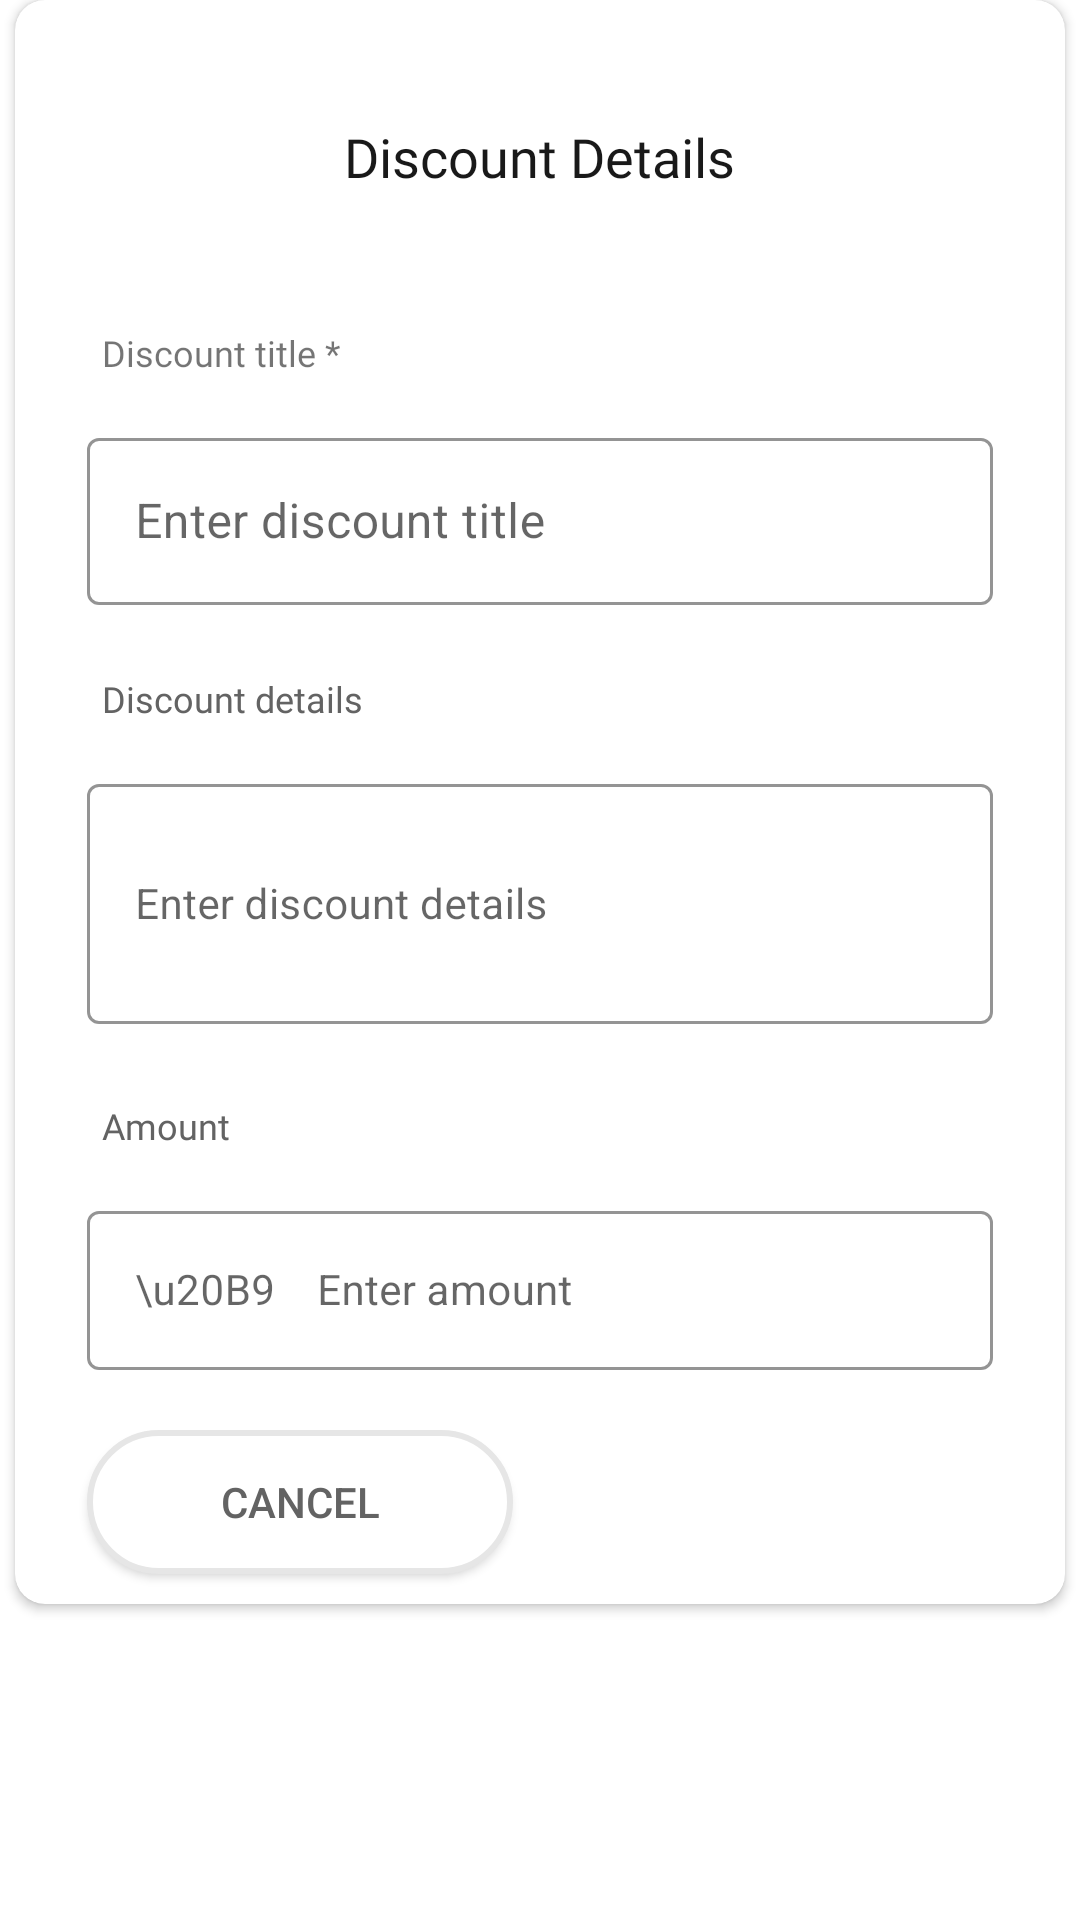

Android layout source for this screen:
<!-- AndroidManifest.xml: application theme Theme.MaterialComponents.Light.NoActionBar -->
<!-- res/layout/fragment_discountdialoug.xml -->
<?xml version="1.0" encoding="utf-8"?>
<FrameLayout xmlns:android="http://schemas.android.com/apk/res/android"
    xmlns:app="http://schemas.android.com/apk/res-auto"
    xmlns:tools="http://schemas.android.com/tools"
    android:layout_width="match_parent"
    android:layout_height="match_parent"
    tools:context=".Fragment.discountdialougFragment">

    
    <androidx.cardview.widget.CardView
        android:layout_width="350dp"
        android:layout_height="wrap_content"
        android:layout_gravity="center_horizontal"
        app:cardCornerRadius="10dp">

        <LinearLayout
            android:layout_width="match_parent"
            android:layout_height="match_parent"
            android:orientation="vertical">

            <TextView
                android:layout_width="wrap_content"
                android:layout_height="wrap_content"
                android:layout_gravity="center_horizontal"
                android:layout_marginTop="30dp"
                android:fontFamily="@font/roboto_bold"
                android:padding="10dp"
                android:text="Discount Details"
                android:textColor="#191919"
                android:textSize="18sp" />

            <TextView
                android:layout_width="wrap_content"
                android:layout_height="wrap_content"
                android:layout_marginStart="24dp"
                android:layout_marginTop="30dp"
                android:fontFamily="@font/roboto_bold"
                android:padding="5dp"
                android:text="Discount title *"
                android:textSize="12sp" />

            <com.google.android.material.textfield.TextInputLayout
                style="@style/Widget.MaterialComponents.TextInputLayout.OutlinedBox"
                android:layout_width="match_parent"
                android:layout_height="wrap_content"
                android:layout_marginHorizontal="24dp"
                android:layout_marginTop="10dp"
                app:boxStrokeColor="#E6E6E6"
                app:hintTextColor="#AEAEAE">

                <EditText
                    android:id="@+id/discount_detailET"
                    android:layout_width="match_parent"
                    android:layout_height="wrap_content"
                    android:hint="Enter discount title" />
            </com.google.android.material.textfield.TextInputLayout>

            <TextView
                android:layout_width="wrap_content"
                android:layout_height="wrap_content"
                android:layout_marginStart="24dp"
                android:layout_marginTop="18dp"
                android:fontFamily="@font/roboto_bold"
                android:padding="5dp"
                android:text="Discount details"
                android:textColor="#636363"
                android:textSize="12sp" />

            <com.google.android.material.textfield.TextInputLayout
                android:id="@+id/description_Tl"
                style="@style/Widget.MaterialComponents.TextInputLayout.OutlinedBox"
                android:layout_width="match_parent"
                android:layout_height="88dp"
                android:layout_marginHorizontal="24dp"
                android:layout_marginTop="10dp"

                android:backgroundTint="#FFFFFF"
                app:boxStrokeColor="#E6E6E6"
                app:hintTextColor="#AEAEAE">

                <com.google.android.material.textfield.TextInputEditText
                    android:id="@+id/description_ET"
                    android:layout_width="match_parent"
                    android:layout_height="80dp"
                    android:hint="Enter discount details"
                    android:textSize="14sp" />
            </com.google.android.material.textfield.TextInputLayout>

            <TextView
                android:layout_width="wrap_content"
                android:layout_height="wrap_content"
                android:layout_marginStart="24dp"
                android:layout_marginTop="18dp"
                android:fontFamily="@font/roboto_bold"
                android:padding="5dp"
                android:text="Amount"
                android:textColor="#636363"
                android:textSize="12sp" />

            <com.google.android.material.textfield.TextInputLayout
                android:id="@+id/Amount_Tl"
                style="@style/Widget.MaterialComponents.TextInputLayout.OutlinedBox"
                android:layout_width="match_parent"
                android:layout_height="wrap_content"
                android:layout_below="@id/Amt_tv"
                android:layout_marginHorizontal="24dp"

                android:layout_marginTop="10dp"
                android:backgroundTint="#FFFFFF"
                app:boxStrokeColor="#E6E6E6"
                app:hintTextColor="#AEAEAE">

                <EditText
                    android:id="@+id/discountAmount_ET"
                    android:layout_width="match_parent"
                    android:layout_height="wrap_content"
                    android:hint="\u20B9    Enter amount"
                    android:inputType="number"
                    android:textSize="14sp" />
            </com.google.android.material.textfield.TextInputLayout>

            <LinearLayout
                android:layout_width="match_parent"
                android:layout_height="wrap_content"
                android:orientation="horizontal">

                <androidx.appcompat.widget.AppCompatButton
                    android:id="@+id/cancel_btn"
                    android:layout_width="142dp"
                    android:layout_height="48dp"
                    android:layout_marginLeft="24dp"
                    android:layout_marginTop="20dp"
                    android:layout_marginBottom="10dp"
                    android:background="@drawable/border4"
                    android:text="CANCEL"
                    android:textColor="#636363" />

                <Button
                    android:id="@+id/aadbtn"
                    android:layout_width="142dp"
                    android:layout_height="48dp"
                    android:layout_marginLeft="18dp"
                    android:layout_marginTop="20dp"
                    android:layout_marginBottom="10dp"
                    android:background="@drawable/border6"
                    android:enabled="false"
                    android:text="Add"
                    android:textColor="#FFFFFF" />
            </LinearLayout>


        </LinearLayout>
    </androidx.cardview.widget.CardView>

</FrameLayout>
<!-- resources referenced by this layout -->
<resources>
  <!-- drawable border4 (drawable) -->
  <?xml version="1.0" encoding="utf-8"?>
  <shape xmlns:android="http://schemas.android.com/apk/res/android">
  
      <solid android:color="#FFFFFF"></solid>
  
      <stroke
          android:width="2dp"
          android:color="#E6E6E6" />
      <corners
          android:bottomLeftRadius="40dp"
          android:bottomRightRadius="40dp"
          android:topLeftRadius="40dp"
          android:topRightRadius="40dp"/>
  </shape>
</resources>
